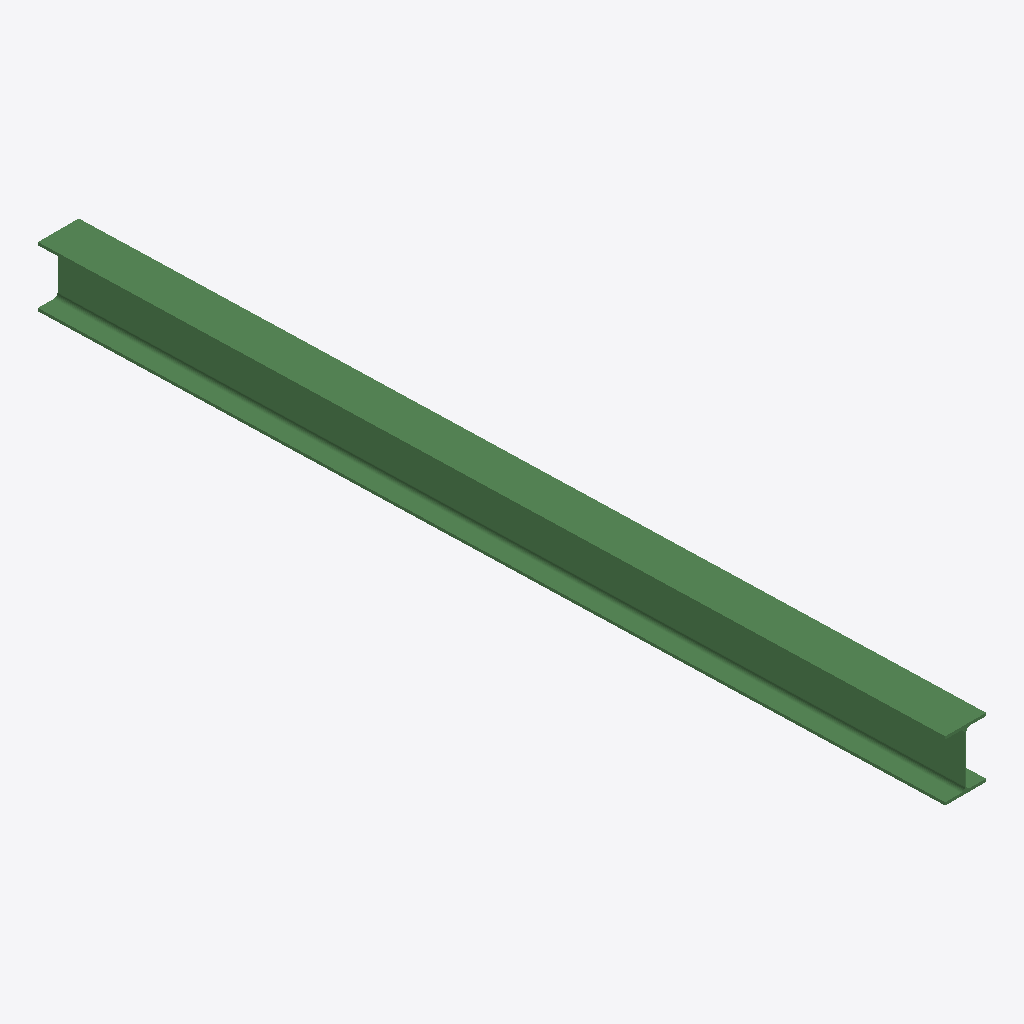
Isometric view of an IFC building model (IFC-SPF (STEP), schema IFC2X3, length unit millimetre), seen from the south-west, elements coloured by IFC class: 1 beam (green).
Extent 0.5 m × 6.5 m × 0.4 m (x, y, z). Storeys (1): Undefined at 0.00 m. Elements (1): 1 IfcBeam.

HEADER;
FILE_DESCRIPTION(('ViewDefinition[AISC_Steel_Detailing]','Option [BaseQuantities:Off]','Option [GridExport:On]','Option [Assemblies:Off]','Option [Bolts:On]','Option [Rebars:On]','Option [PourObjects:Off]','Option [Welds:On]','Option [SurfaceTreatments:On]','Option [LocationBy:0]','Option [ViewColors:Off]','Option [SectionedSpine:Off]','[2 more]'),'2;1');
FILE_NAME('b_856_Qty_1.ifc','2026-05-16T11:52:58',('GIOVANNIPC\\gcorrea'),('Structural Designer'),'IFC Database version: Work','Tekla Structures 2020 Service Pack 5, IFC Export','');
FILE_SCHEMA(('IFC2X3'));
ENDSEC;
DATA;
#37=IFCPROJECT('2G7ZFDNE16yBDU14FA92Me',#5,'Proyecto',$,$,$,$,(#11),#36);
#39=IFCSITE('2xvEzEinjBTea80yOTcujY',#5,'Obra',$,$,#38,$,$,.ELEMENT.,$,$,$,$,$);
#41=IFCBUILDING('1cdIixViPFV8AUH8Yw8Pnh',#5,'Undefined',$,$,#40,$,$,.ELEMENT.,$,$,$);
#43=IFCBUILDINGSTOREY('29hdEUCErFze9E_VIAceOd',#5,'Undefined',$,$,#42,$,$,.ELEMENT.,0.0);
#73=IFCBEAM('04sv9dR$5878JRZofiJcM6',#44,'BEAM','HEA450','HEA450',#48,#72,'ID04db9267-6ff1-481c-84db-8f2a6c4e6586');
ENDSEC;
